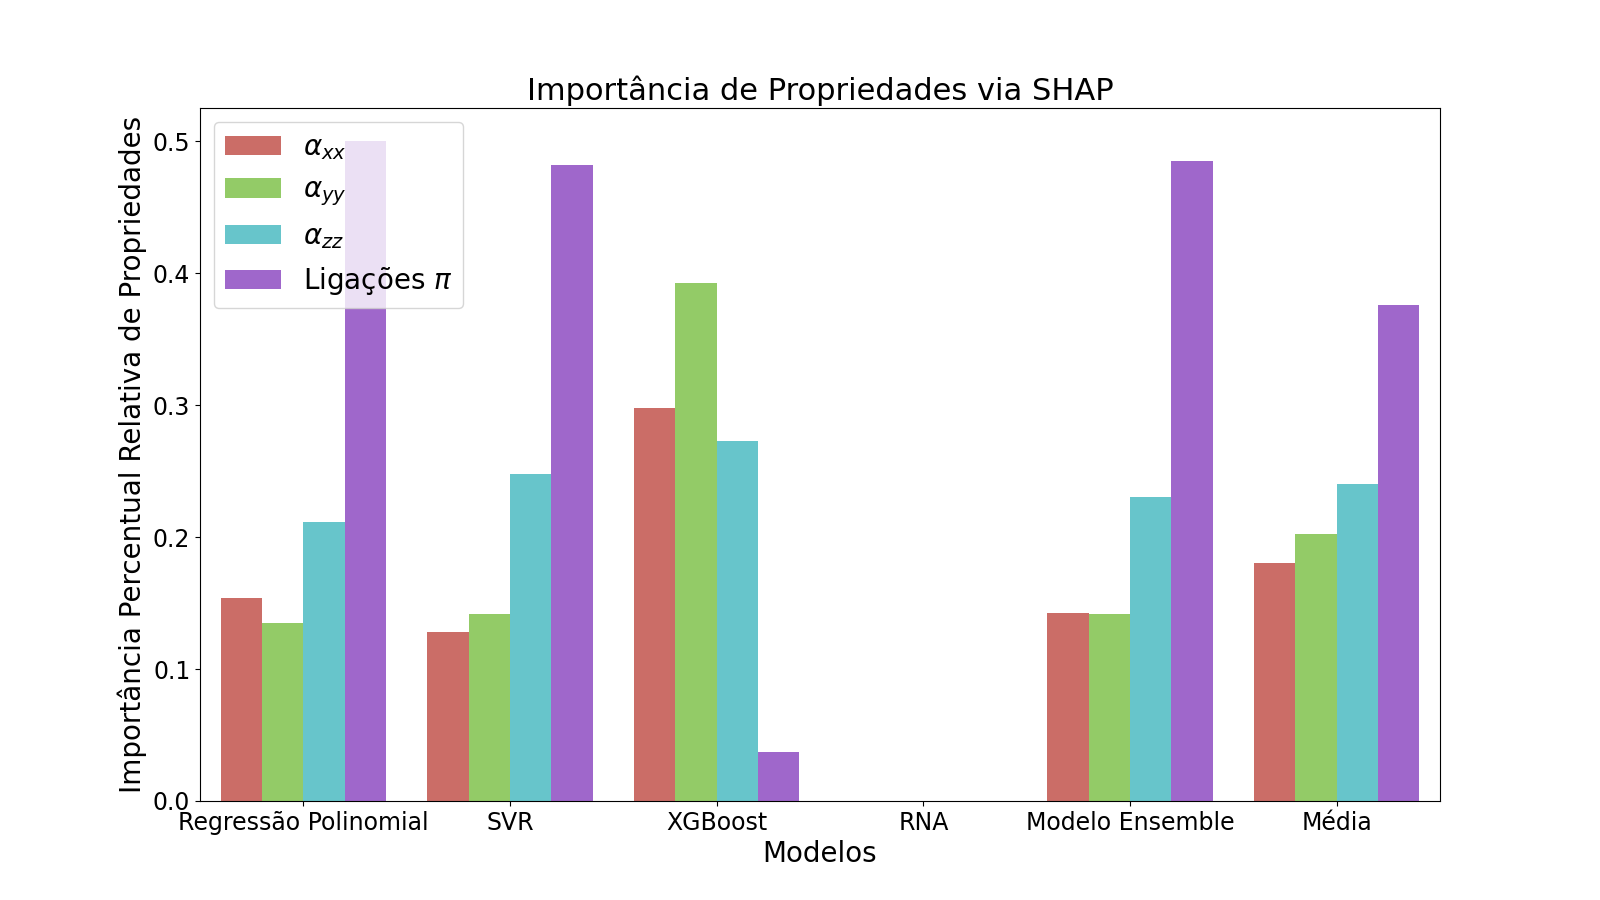

The data file committed next to this chart (first rows):
Feature Importance, Models, Propriedade Molecular
0, 0.1538, Regressão Polinomial, axx
1, 0.1346, Regressão Polinomial, ayy
2, 0.2112, Regressão Polinomial, azz
3, 0.5003, Regressão Polinomial, Pi Bond
4, 0.1283, SVR, axx
5, 0.1416, SVR, ayy
6, 0.2478, SVR, azz
7, 0.4823, SVR, Pi Bond
8, 0.2978, XGBoost, axx
9, 0.3923, XGBoost, ayy
10, 0.2728, XGBoost, azz
11, 0.03706, XGBoost, Pi Bond
12, , RNA, axx
13, , RNA, ayy
14, , RNA, azz
15, , RNA, Pi Bond
16, 0.1429, Modelo Ensemble, axx
17, 0.1416, Modelo Ensemble, ayy
18, 0.2308, Modelo Ensemble, azz
19, 0.4848, Modelo Ensemble, Pi Bond
